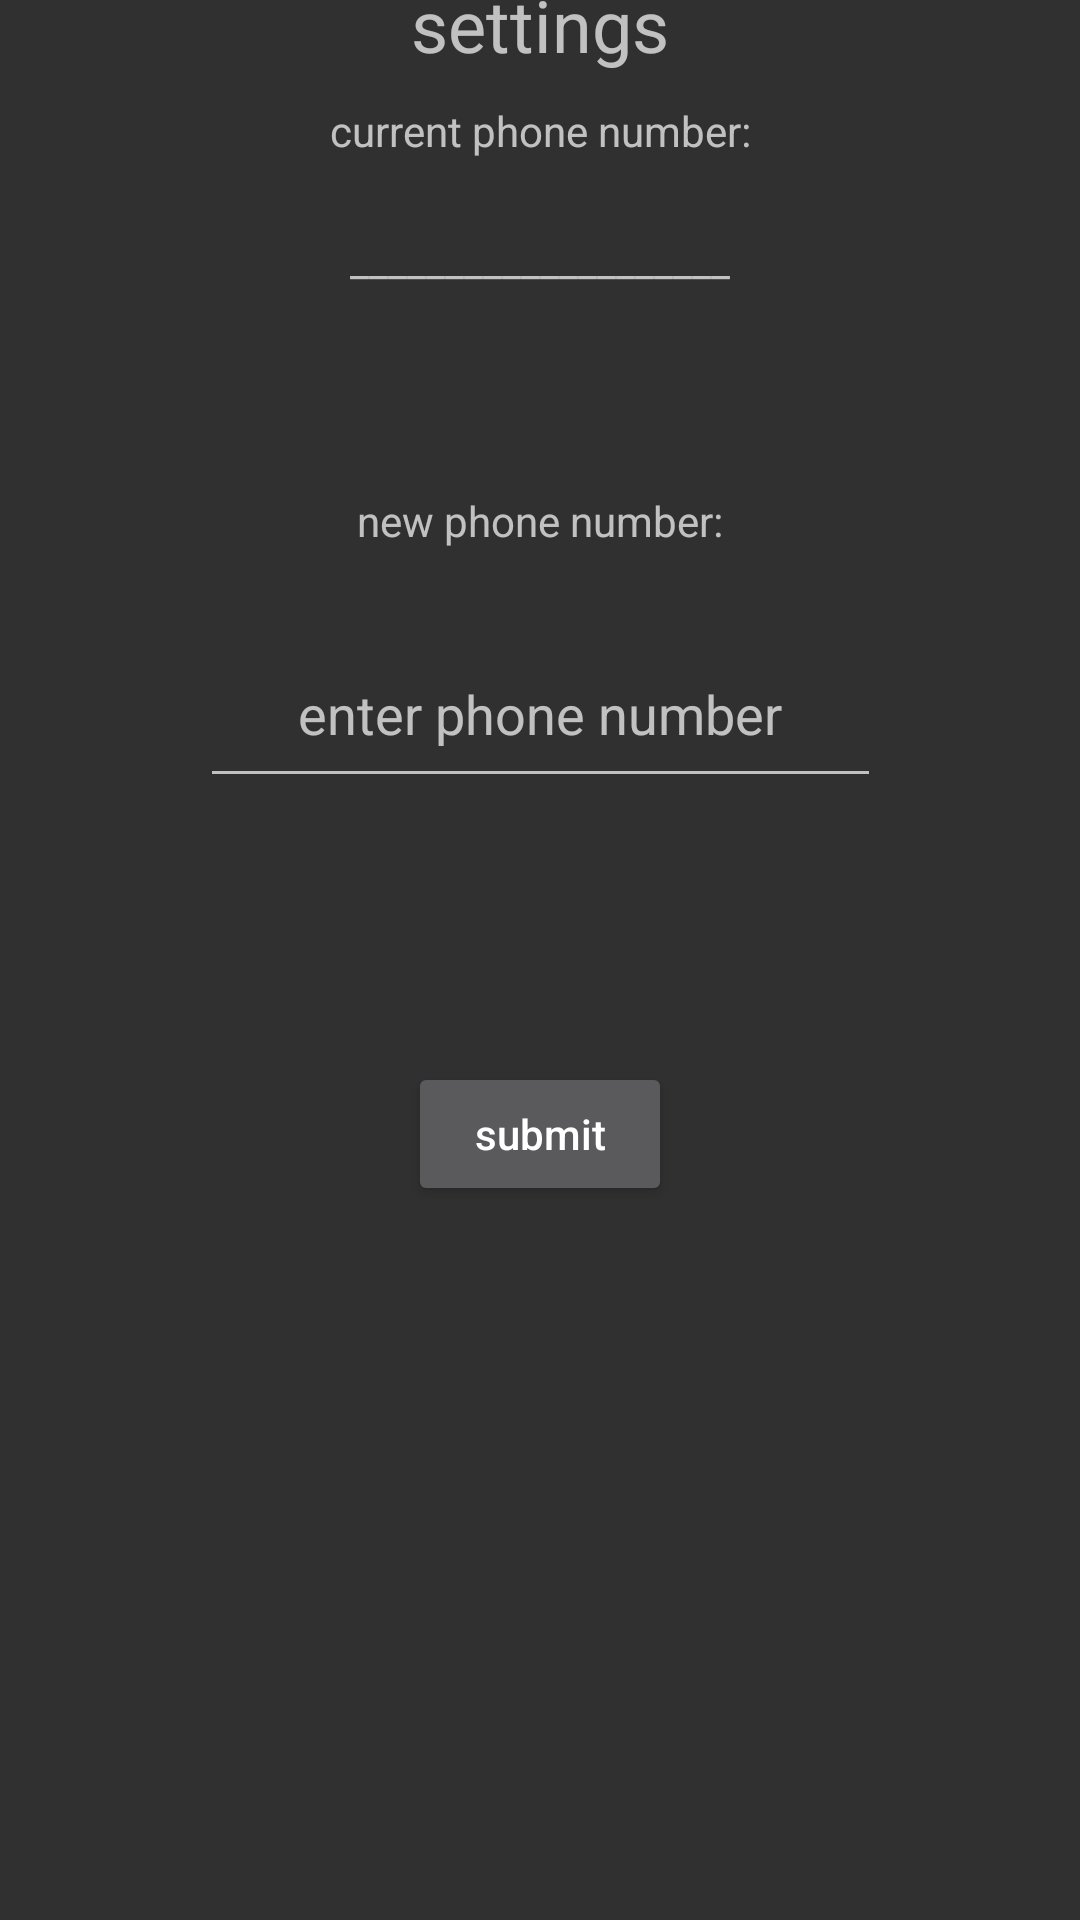

Produce the Android XML layout that renders to this screen, including the resource entries it uses.
<!-- AndroidManifest.xml: application theme AppTheme -->
<!-- res/layout/activity_settings.xml -->
<?xml version="1.0" encoding="utf-8"?>
<androidx.constraintlayout.widget.ConstraintLayout xmlns:android="http://schemas.android.com/apk/res/android"
    xmlns:app="http://schemas.android.com/apk/res-auto"
    xmlns:tools="http://schemas.android.com/tools"
    android:layout_width="match_parent"
    android:layout_height="match_parent"
    tools:context=".SettingsActivity">

    <TextView
        android:id="@+id/textView3"
        android:layout_width="211dp"
        android:layout_height="52dp"
        android:layout_marginTop="64dp"
        android:gravity="center"
        android:text="@string/settings"
        android:textSize="24sp"
        app:layout_constraintBottom_toTopOf="@+id/textView4"
        app:layout_constraintEnd_toEndOf="parent"
        app:layout_constraintHorizontal_bias="0.5"
        app:layout_constraintStart_toStartOf="parent"
        app:layout_constraintTop_toTopOf="parent"
        app:layout_constraintVertical_bias="0.0" />

    <TextView
        android:id="@+id/textView4"
        android:layout_width="wrap_content"
        android:layout_height="wrap_content"
        android:layout_marginBottom="24dp"
        android:text="@string/curphone"
        app:layout_constraintBottom_toTopOf="@+id/curPhone"
        app:layout_constraintEnd_toEndOf="parent"
        app:layout_constraintHorizontal_bias="0.5"
        app:layout_constraintStart_toStartOf="parent"
        app:layout_constraintTop_toBottomOf="@+id/textView3" />

    <TextView
        android:id="@+id/curPhone"
        android:layout_width="wrap_content"
        android:layout_height="wrap_content"
        android:layout_marginBottom="68dp"
        android:text="@string/curphonenum"
        app:layout_constraintBottom_toTopOf="@+id/textView6"
        app:layout_constraintEnd_toEndOf="parent"
        app:layout_constraintHorizontal_bias="0.5"
        app:layout_constraintStart_toStartOf="parent"
        app:layout_constraintTop_toBottomOf="@+id/textView4" />

    <EditText
        android:id="@+id/editTextPhone2"
        android:layout_width="227dp"
        android:layout_height="59dp"
        android:layout_marginBottom="88dp"
        android:ems="10"
        android:gravity="center|center_horizontal"
        android:hint="@string/phhint"
        android:inputType="phone"
        app:layout_constraintBottom_toTopOf="@+id/button14"
        app:layout_constraintEnd_toEndOf="parent"
        app:layout_constraintHorizontal_bias="0.5"
        app:layout_constraintStart_toStartOf="parent"
        app:layout_constraintTop_toBottomOf="@+id/textView6"
        android:autofillHints="" />

    <TextView
        android:id="@+id/textView6"
        android:layout_width="wrap_content"
        android:layout_height="wrap_content"
        android:layout_marginBottom="24dp"
        android:text="@string/newphone"
        app:layout_constraintBottom_toTopOf="@+id/editTextPhone2"
        app:layout_constraintEnd_toEndOf="parent"
        app:layout_constraintHorizontal_bias="0.5"
        app:layout_constraintStart_toStartOf="parent"
        app:layout_constraintTop_toBottomOf="@+id/curPhone" />

    <Button
        android:id="@+id/button14"
        android:layout_width="wrap_content"
        android:layout_height="wrap_content"
        android:layout_marginBottom="320dp"
        android:text="@string/submit"
        android:textAllCaps="false"
        android:onClick="onSubmit"
        app:layout_constraintBottom_toBottomOf="parent"
        app:layout_constraintEnd_toEndOf="parent"
        app:layout_constraintHorizontal_bias="0.5"
        app:layout_constraintStart_toStartOf="parent"
        app:layout_constraintTop_toBottomOf="@+id/editTextPhone2" />
</androidx.constraintlayout.widget.ConstraintLayout>
<!-- resources referenced by this layout -->
<resources>
  <string name="curphone">current phone number: </string>
  <string name="curphonenum">____________________</string>
  <string name="newphone">new phone number: </string>
  <string name="phhint">enter phone number</string>
  <string name="settings">settings</string>
  <string name="submit">submit</string>
  <style name="AppTheme" parent="Theme.AppCompat">
          
          <item name="colorPrimary">@color/colorPrimary</item>
          <item name="colorPrimaryDark">@color/colorPrimaryDark</item>
          <item name="colorAccent">@color/colorAccent</item>
      </style>
  <color name="colorPrimary">#595959</color>
  <color name="colorPrimaryDark">#595959</color>
  <color name="colorAccent">#03DAC5</color>
</resources>
